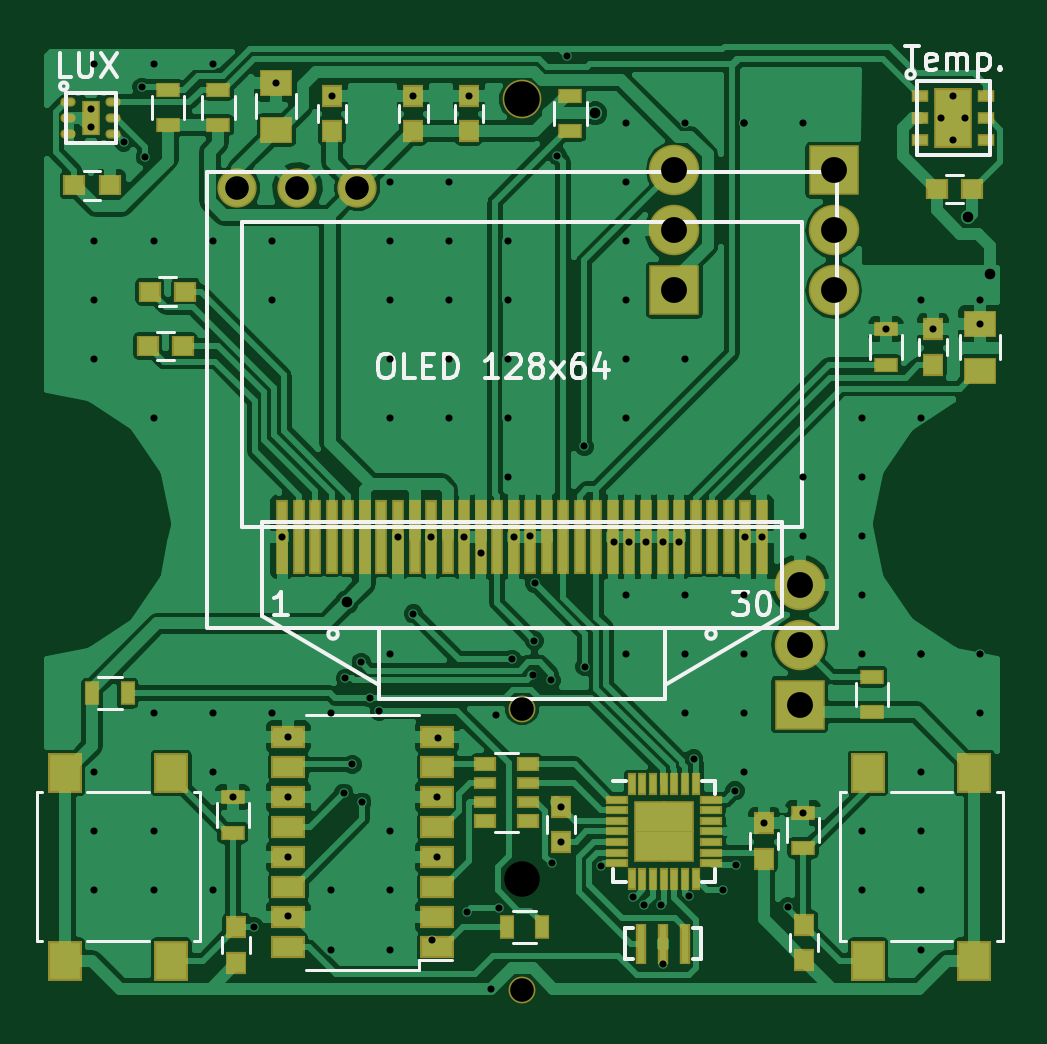
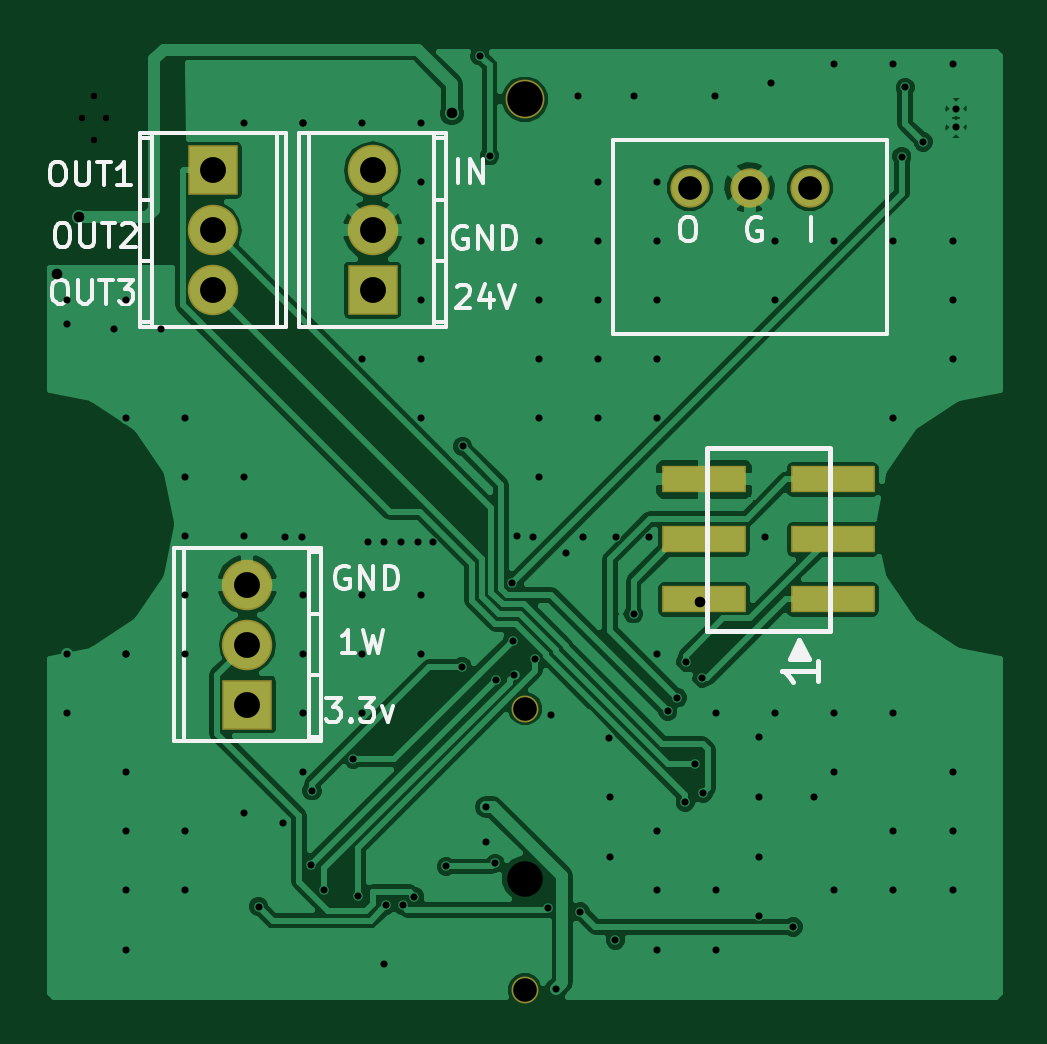
Circuit board: 8 layer files. Board 40.3 x 40.2 mm.
- bottom_copper: termostat-B.Cu.gbl (54470 bytes)
- bottom_mask: termostat-B.Mask.gbs (947 bytes)
- bottom_silk: termostat-B.SilkS.gbo (9685 bytes)
- top_copper: termostat-F.Cu.gtl (132318 bytes)
- top_mask: termostat-F.Mask.gts (4985 bytes)
- top_silk: termostat-F.SilkS.gto (10577 bytes)
- drill: termostat-NPTH.drl (200 bytes)
- drill: termostat.drl (2194 bytes)

=== bottom_copper: termostat-B.Cu.gbl (54470 bytes, source omitted) ===
=== bottom_mask: termostat-B.Mask.gbs ===
G04 #@! TF.FileFunction,Soldermask,Bot*
%FSLAX46Y46*%
G04 Gerber Fmt 4.6, Leading zero omitted, Abs format (unit mm)*
G04 Created by KiCad (PCBNEW 4.0.7) date 12/08/17 11:15:19*
%MOMM*%
%LPD*%
G01*
G04 APERTURE LIST*
%ADD10C,0.100000*%
%ADD11C,1.140000*%
%ADD12R,3.590000X1.160000*%
%ADD13C,1.640000*%
%ADD14C,1.664000*%
%ADD15O,2.138980X2.138980*%
%ADD16R,2.138980X2.138980*%
G04 APERTURE END LIST*
D10*
D11*
X20600000Y12700000D03*
D12*
X7569000Y17323000D03*
X13019000Y17323000D03*
X7569000Y19863000D03*
X13019000Y19863000D03*
X7569000Y22403000D03*
X13019000Y22403000D03*
D13*
X20600000Y38500000D03*
D11*
X20600000Y800000D03*
D14*
X8550000Y34750000D03*
X11090000Y34750000D03*
X13630000Y34750000D03*
D15*
X32350000Y17950000D03*
D16*
X32350000Y12870000D03*
D15*
X32350000Y15410000D03*
X33800000Y30410000D03*
D16*
X33800000Y35490000D03*
D15*
X33800000Y32950000D03*
X27050000Y35490000D03*
D16*
X27050000Y30410000D03*
D15*
X27050000Y32950000D03*
M02*

=== bottom_silk: termostat-B.SilkS.gbo (9685 bytes, source omitted) ===
=== top_copper: termostat-F.Cu.gtl (132318 bytes, source omitted) ===
=== top_mask: termostat-F.Mask.gts ===
G04 #@! TF.FileFunction,Soldermask,Top*
%FSLAX46Y46*%
G04 Gerber Fmt 4.6, Leading zero omitted, Abs format (unit mm)*
G04 Created by KiCad (PCBNEW 4.0.7) date 12/08/17 11:15:19*
%MOMM*%
%LPD*%
G01*
G04 APERTURE LIST*
%ADD10C,0.100000*%
%ADD11C,1.140000*%
%ADD12C,1.640000*%
%ADD13R,1.040000X0.640000*%
%ADD14R,0.940000X0.890000*%
%ADD15R,0.890000X0.940000*%
%ADD16R,0.640000X1.040000*%
%ADD17R,1.440000X1.690000*%
%ADD18R,0.940000X0.640000*%
%ADD19R,0.940000X0.540000*%
%ADD20R,1.390000X1.140000*%
%ADD21R,0.940000X0.390000*%
%ADD22R,0.390000X0.940000*%
%ADD23R,1.340000X1.340000*%
%ADD24O,0.640000X0.390000*%
%ADD25R,0.790000X1.490000*%
%ADD26R,0.740000X0.540000*%
%ADD27R,1.640000X2.540000*%
%ADD28C,1.664000*%
%ADD29O,2.138980X2.138980*%
%ADD30R,2.138980X2.138980*%
%ADD31R,1.440000X0.940000*%
%ADD32R,0.540000X3.140000*%
%ADD33R,0.440000X1.740000*%
G04 APERTURE END LIST*
D10*
D11*
X20600000Y12700000D03*
D12*
X20600000Y38500000D03*
D11*
X20600000Y800000D03*
D13*
X5600000Y38900000D03*
X5600000Y37400000D03*
D14*
X4850000Y30350000D03*
X6350000Y30350000D03*
D15*
X16000000Y38650000D03*
X16000000Y37150000D03*
X18350000Y38650000D03*
X18350000Y37150000D03*
X38000000Y28750000D03*
X38000000Y27250000D03*
D14*
X4750000Y28050000D03*
X6250000Y28050000D03*
D13*
X35400000Y14050000D03*
X35400000Y12550000D03*
X32500000Y8300000D03*
X32500000Y6800000D03*
X8350000Y8950000D03*
X8350000Y7450000D03*
D16*
X21450000Y3450000D03*
X19950000Y3450000D03*
D13*
X7750000Y38900000D03*
X7750000Y37400000D03*
X36000000Y27250000D03*
X36000000Y28750000D03*
X22650000Y38650000D03*
X22650000Y37150000D03*
D17*
X1250000Y2025000D03*
X1250000Y9975000D03*
X5750000Y2025000D03*
X5750000Y9975000D03*
X39750000Y9975000D03*
X39750000Y2025000D03*
X35250000Y9975000D03*
X35250000Y2025000D03*
D15*
X22250200Y7048000D03*
X22250200Y8548000D03*
X30850000Y7850000D03*
X30850000Y6350000D03*
X8500000Y3450000D03*
X8500000Y1950000D03*
X32550000Y3550000D03*
X32550000Y2050000D03*
D14*
X38150000Y34700000D03*
X39650000Y34700000D03*
X3150000Y34850000D03*
X1650000Y34850000D03*
D16*
X3900000Y13350000D03*
X2400000Y13350000D03*
D18*
X20850000Y7950000D03*
D19*
X20850000Y9550000D03*
X20850000Y8750000D03*
D18*
X20850000Y10350000D03*
D19*
X19050000Y8750000D03*
D18*
X19050000Y7950000D03*
D19*
X19050000Y9550000D03*
D18*
X19050000Y10350000D03*
D20*
X10200000Y37200000D03*
X10200000Y39200000D03*
D15*
X12550000Y37150000D03*
X12550000Y38650000D03*
D20*
X40000000Y29000000D03*
X40000000Y27000000D03*
D21*
X24600000Y8850000D03*
X24600000Y8400000D03*
X24600000Y7950000D03*
X24600000Y7500000D03*
X24600000Y7050000D03*
X24600000Y6600000D03*
X24600000Y6150000D03*
D22*
X25250000Y5500000D03*
X25700000Y5500000D03*
X26150000Y5500000D03*
X26600000Y5500000D03*
X27050000Y5500000D03*
X27500000Y5500000D03*
X27950000Y5500000D03*
D21*
X28600000Y6150000D03*
X28600000Y6600000D03*
X28600000Y7050000D03*
X28600000Y7500000D03*
X28600000Y7950000D03*
X28600000Y8400000D03*
X28600000Y8850000D03*
D22*
X27950000Y9500000D03*
X27500000Y9500000D03*
X27050000Y9500000D03*
X26600000Y9500000D03*
X26150000Y9500000D03*
X25700000Y9500000D03*
X25250000Y9500000D03*
D23*
X27200000Y6900000D03*
X27200000Y8100000D03*
X26000000Y6900000D03*
X26000000Y8100000D03*
D24*
X1400000Y38375000D03*
X1400000Y37700000D03*
X1400000Y37025000D03*
X3300000Y37025000D03*
X3300000Y37700000D03*
X3300000Y38375000D03*
D25*
X2350000Y37700000D03*
D26*
X37450000Y38650000D03*
X37450000Y37700000D03*
X37450000Y36750000D03*
X40250000Y36750000D03*
X40250000Y37700000D03*
X40250000Y38650000D03*
D27*
X38850000Y37700000D03*
D26*
X38900000Y38650000D03*
D28*
X8550000Y34750000D03*
X11090000Y34750000D03*
X13630000Y34750000D03*
D29*
X32350000Y17950000D03*
D30*
X32350000Y12870000D03*
D29*
X32350000Y15410000D03*
X33800000Y30410000D03*
D30*
X33800000Y35490000D03*
D29*
X33800000Y32950000D03*
X27050000Y35490000D03*
D30*
X27050000Y30410000D03*
D29*
X27050000Y32950000D03*
D31*
X17000000Y2600000D03*
X17000000Y3880000D03*
X17000000Y5140000D03*
X17000000Y6410000D03*
X17000000Y7690000D03*
X17000000Y8960000D03*
X17000000Y10220000D03*
X17000000Y11500000D03*
X10700000Y11500000D03*
X10700000Y10220000D03*
X10700000Y8960000D03*
X10700000Y7690000D03*
X10700000Y6410000D03*
X10700000Y5140000D03*
X10700000Y3880000D03*
X10700000Y2600000D03*
D32*
X10450000Y19970512D03*
X11150000Y19970512D03*
X11850000Y19970512D03*
X12550000Y19970512D03*
X13250000Y19970512D03*
X13950000Y19970512D03*
X14650000Y19970512D03*
X15350000Y19970512D03*
X16050000Y19970512D03*
X16750000Y19970512D03*
X17450000Y19970512D03*
X18150000Y19970512D03*
X18850000Y19970512D03*
X19550000Y19970512D03*
X20250000Y19970512D03*
X20950000Y19970512D03*
X21650000Y19970512D03*
X22350000Y19970512D03*
X23050000Y19970512D03*
X23750000Y19970512D03*
X24450000Y19970512D03*
X25150000Y19970512D03*
X25850000Y19970512D03*
X26550000Y19970512D03*
X27250000Y19970512D03*
X27950000Y19970512D03*
X28650000Y19970512D03*
X29350000Y19970512D03*
X30050000Y19970512D03*
X30750000Y19970512D03*
D33*
X27518200Y2743400D03*
X26568200Y2743400D03*
X25618200Y2743400D03*
M02*

=== top_silk: termostat-F.SilkS.gto (10577 bytes, source omitted) ===
=== drill: termostat-NPTH.drl ===
M48
;DRILL file {KiCad 4.0.7} date 12/08/17 11:15:26
;FORMAT={-:-/ absolute / metric / decimal}
FMAT,2
METRIC,TZ
T1C1.000
T2C1.500
%
G90
G05
M71
T1
X20.6Y12.7
X20.6Y0.8
T2
X20.6Y38.5
X20.6Y5.5
T0
M30

=== drill: termostat.drl ===
M48
;DRILL file {KiCad 4.0.7} date 12/08/17 11:15:26
;FORMAT={-:-/ absolute / metric / decimal}
FMAT,2
METRIC,TZ
T1C0.300
T2C0.450
T3C1.000
T4C1.097
%
G90
G05
M71
T1
X2.35Y38.1
X2.35Y37.3
X2.5Y40.
X2.5Y32.5
X2.5Y30.
X2.5Y27.5
X2.5Y10.
X2.5Y7.5
X2.5Y5.
X3.748Y36.691
X4.5Y39.
X4.648Y36.068
X5.Y40.
X5.Y32.5
X5.Y25.
X5.Y12.5
X5.Y7.5
X5.Y5.
X7.5Y40.
X7.5Y32.5
X7.5Y12.5
X7.5Y10.
X7.5Y5.
X8.35Y8.95
X9.245Y3.455
X10.Y32.5
X10.Y30.
X10.Y12.5
X10.2Y39.2
X10.45Y19.971
X10.7Y11.5
X10.7Y8.96
X10.7Y6.41
X10.7Y3.94
X12.5Y12.5
X12.5Y5.
X12.5Y2.5
X12.55Y38.65
X13.055Y9.119
X13.12Y13.982
X13.411Y10.338
X13.792Y14.656
X13.817Y8.738
X14.148Y13.157
X14.554Y12.599
X15.Y35.
X15.Y32.5
X15.Y30.
X15.Y27.5
X15.Y25.
X15.Y15.
X15.Y7.5
X15.Y5.
X15.Y2.5
X15.343Y19.963
X16.Y38.65
X16.002Y16.713
X16.754Y19.975
X16.771Y2.893
X17.Y8.96
X17.Y6.41
X17.025Y11.475
X17.5Y35.
X17.5Y32.5
X17.5Y30.
X17.5Y27.5
X17.5Y25.
X18.15Y19.971
X18.262Y4.09
X18.35Y38.65
X18.847Y19.304
X19.293Y0.84
X19.482Y12.446
X19.629Y4.253
X20.Y32.5
X20.Y30.
X20.Y27.5
X20.Y25.
X20.Y22.5
X20.189Y14.79
X20.25Y19.971
X20.929Y19.99
X21.044Y14.11
X21.126Y15.576
X21.133Y18.009
X21.842Y13.892
X21.862Y6.15
X22.1Y36.1
X22.25Y8.55
X22.25Y7.05
X22.504Y40.335
X23.241Y23.8
X23.266Y14.478
X23.927Y6.02
X24.485Y19.736
X25.Y37.5
X25.Y35.
X25.Y32.5
X25.Y30.
X25.Y27.5
X25.Y25.
X25.Y17.5
X25.Y15.
X25.146Y19.736
X25.281Y4.74
X25.781Y4.369
X25.857Y19.736
X26.486Y4.37
X26.568Y19.736
X26.568Y1.905
X27.254Y19.736
X27.5Y37.51
X27.5Y27.5
X27.5Y17.5
X27.5Y15.
X27.5Y12.5
X27.659Y4.752
X27.866Y10.569
X29.108Y5.029
X29.616Y9.22
X29.667Y6.071
X30.Y37.5
X30.Y37.5
X30.Y17.5
X30.Y15.
X30.Y12.5
X30.Y10.
X30.05Y19.971
X30.75Y19.971
X30.85Y7.85
X31.877Y4.318
X32.5Y37.5
X32.5Y22.5
X32.5Y20.
X32.5Y8.3
X35.Y25.
X35.Y22.5
X35.Y20.
X35.Y17.5
X35.Y15.
X35.Y7.5
X35.Y5.
X36.Y28.75
X37.5Y30.
X37.5Y25.
X37.5Y15.
X37.5Y15.
X37.5Y10.
X37.5Y7.5
X37.5Y5.
X37.5Y2.5
X38.Y28.75
X38.35Y37.7
X38.85Y38.65
X38.85Y36.75
X39.35Y37.7
X40.Y30.
X40.Y29.
X40.Y15.
X40.Y12.5
T2
X13.2Y17.221
X23.698Y37.897
X39.5Y33.5
X40.4Y31.1
T3
X8.55Y34.75
X11.09Y34.75
X13.63Y34.75
T4
X27.05Y35.49
X27.05Y32.95
X27.05Y30.41
X32.35Y17.95
X32.35Y15.41
X32.35Y12.87
X33.8Y35.49
X33.8Y32.95
X33.8Y30.41
T0
M30

